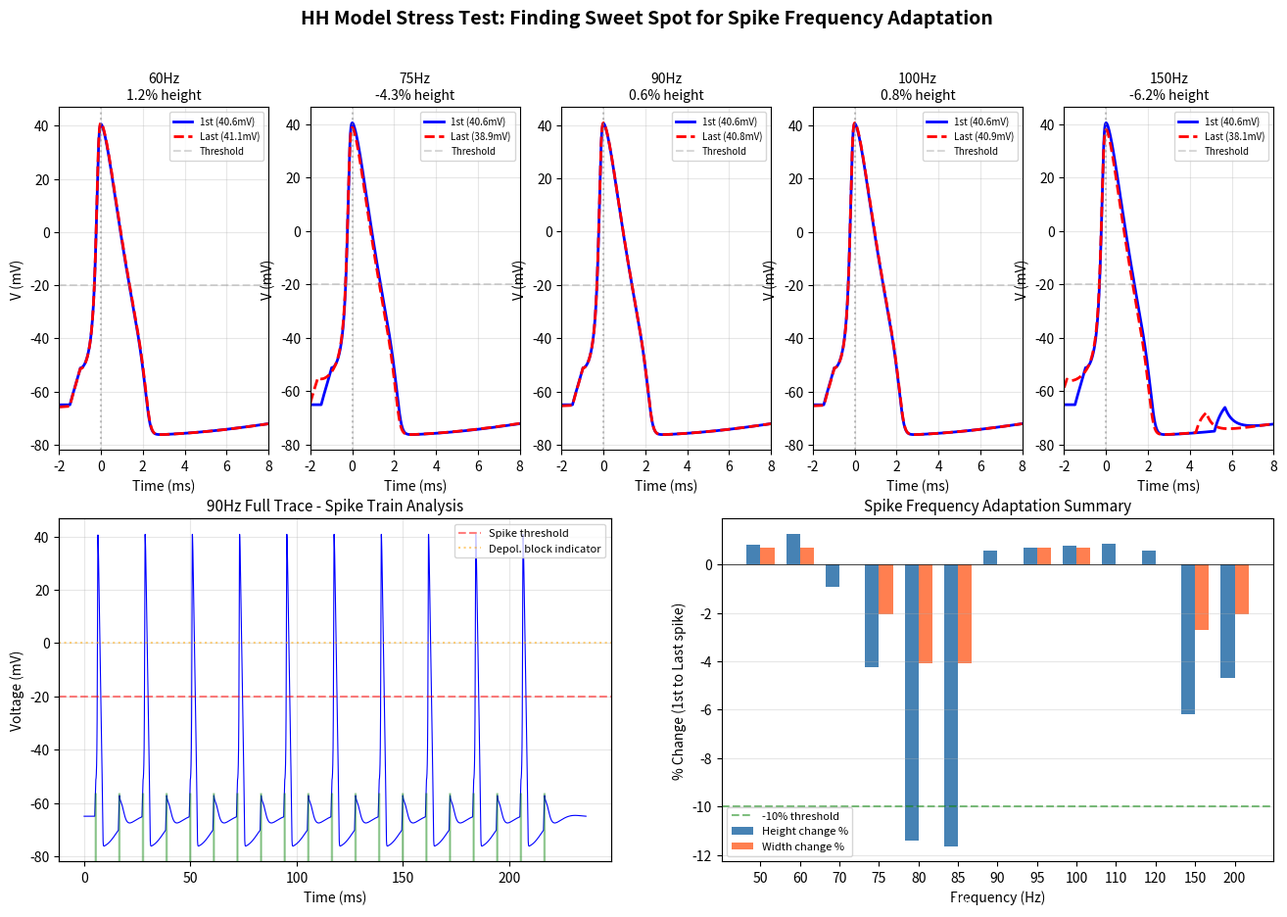

The matplotlib source for this figure:
"""
Debug HH Physics: Find Sweet Spot for Spike Frequency Adaptation

Sweeps stimulation frequencies to find the range where:
1. Spikes show visible adaptation (shorter/wider)
2. Neuron doesn't enter depolarization block

Goal: Identify optimal frequency for PCA library generation.
"""

import numpy as np
from math import exp as math_exp


# =============================================================================
# HH Model (copied from ssds_model.py for standalone execution)
# =============================================================================

DEFAULT_PARAMS = {
    "C_m": 1.0,
    "g_Na": 120.0,
    "g_K": 36.0,
    "g_L": 0.3,
    "E_Na": 50.0,
    "E_K": -77.0,
    "E_L": -54.387,
    "v_rest": -65.0,
}


def run_custom_hh(
    t_end_ms: float,
    dt_ms: float,
    i_stim_array: np.ndarray,
    g_na_scale: float = 1.0,
    g_k_scale: float = 1.0,
) -> tuple[np.ndarray, np.ndarray]:
    """Run HH model with custom stimulus current array."""
    C_m = DEFAULT_PARAMS["C_m"]
    g_Na = DEFAULT_PARAMS["g_Na"] * g_na_scale
    g_K = DEFAULT_PARAMS["g_K"] * g_k_scale
    g_L = DEFAULT_PARAMS["g_L"]
    E_Na = DEFAULT_PARAMS["E_Na"]
    E_K = DEFAULT_PARAMS["E_K"]
    E_L = DEFAULT_PARAMS["E_L"]
    v_rest = DEFAULT_PARAMS["v_rest"]

    inv_C_m = 1.0 / C_m
    n_time = int(t_end_ms / dt_ms)
    t_ms = np.arange(n_time) * dt_ms

    if len(i_stim_array) != n_time:
        raise ValueError(
            f"i_stim_array length ({len(i_stim_array)}) != n_time ({n_time})"
        )

    V_val = v_rest
    m_val = 0.0529
    h_val = 0.5961
    n_val = 0.3177

    V_hist = np.zeros(n_time)
    V_hist[0] = V_val

    for i in range(1, n_time):
        I_Na = g_Na * (m_val**3) * h_val * (V_val - E_Na)
        I_K = g_K * (n_val**4) * (V_val - E_K)
        I_L = g_L * (V_val - E_L)

        V_p55 = V_val + 55.0
        V_p40 = V_val + 40.0
        V_p65 = V_val + 65.0
        V_p35 = V_val + 35.0

        a_n = -0.01 * V_p55 / (math_exp(V_p55 / -10.0) - 1.0)
        b_n = 0.125 * math_exp(V_p65 / -80.0)
        a_m = -0.1 * V_p40 / (math_exp(V_p40 / -10.0) - 1.0)
        b_m = 4.0 * math_exp(V_p65 / -18.0)
        a_h = 0.07 * math_exp(V_p65 / -20.0)
        b_h = 1.0 / (1.0 + math_exp(V_p35 / -10.0))

        dm = a_m * (1.0 - m_val) - b_m * m_val
        dh = a_h * (1.0 - h_val) - b_h * h_val
        dn = a_n * (1.0 - n_val) - b_n * n_val

        m_val += dm * dt_ms
        h_val += dh * dt_ms
        n_val += dn * dt_ms

        I_stim = i_stim_array[i - 1]
        dV = (I_stim - I_Na - I_K - I_L) * inv_C_m
        V_val += dV * dt_ms

        V_hist[i] = V_val

    return t_ms, V_hist


def create_pulse_train(
    t_end_ms: float,
    dt_ms: float,
    pulse_times_ms: list[float],
    pulse_duration_ms: float,
    amplitude: float,
) -> np.ndarray:
    """Create stimulus array with pulses at specified times."""
    n_time = int(t_end_ms / dt_ms)
    i_stim = np.zeros(n_time)

    for t_pulse in pulse_times_ms:
        start_idx = int(t_pulse / dt_ms)
        end_idx = int((t_pulse + pulse_duration_ms) / dt_ms)
        end_idx = min(end_idx, n_time)
        if start_idx < n_time:
            i_stim[start_idx:end_idx] = amplitude

    return i_stim


# =============================================================================
# Spike Analysis Functions
# =============================================================================

SPIKE_THRESHOLD_MV = -20.0


def find_spike_peaks(
    V: np.ndarray, threshold_mv: float = SPIKE_THRESHOLD_MV
) -> list[int]:
    """Find indices of spike peaks in voltage trace."""
    peaks = []
    in_spike = False
    max_v = -np.inf
    max_idx = 0

    for i in range(len(V)):
        if V[i] >= threshold_mv and not in_spike:
            in_spike = True
            max_v = V[i]
            max_idx = i
        elif in_spike and V[i] >= threshold_mv:
            if V[i] > max_v:
                max_v = V[i]
                max_idx = i
        elif in_spike and V[i] < threshold_mv:
            peaks.append(max_idx)
            in_spike = False
            max_v = -np.inf

    return peaks


def measure_spike_width(V: np.ndarray, peak_idx: int, dt_ms: float) -> float:
    """
    Measure spike width at half-maximum (FWHM).

    Returns width in ms, or -1 if measurement fails.
    """
    peak_v = V[peak_idx]
    baseline = -65.0  # Approximate resting potential
    half_max = (peak_v + baseline) / 2

    # Find left crossing
    left_idx = peak_idx
    while left_idx > 0 and V[left_idx] > half_max:
        left_idx -= 1

    # Find right crossing
    right_idx = peak_idx
    while right_idx < len(V) - 1 and V[right_idx] > half_max:
        right_idx += 1

    if left_idx == 0 or right_idx == len(V) - 1:
        return -1.0

    width_ms = (right_idx - left_idx) * dt_ms
    return width_ms


def extract_spike_window(
    V: np.ndarray,
    peak_idx: int,
    pre_points: int,
    post_points: int,
) -> np.ndarray | None:
    """Extract spike waveform aligned to peak."""
    start_idx = peak_idx - pre_points
    end_idx = peak_idx + post_points

    if start_idx < 0 or end_idx > len(V):
        return None

    return V[start_idx:end_idx].copy()


# =============================================================================
# Main Analysis
# =============================================================================


def run_frequency_sweep():
    """
    Sweep frequencies and analyze spike adaptation.
    """
    # Configuration
    dt_ms = 0.01
    stim_amplitude = 30.0
    stim_duration_ms = 0.5
    n_pulses = 20
    # Fine-grained sweep around the refractory boundary (~10ms = 100Hz)
    frequencies_hz = [50, 60, 70, 75, 80, 85, 90, 95, 100, 110, 120, 150, 200]

    # Window for spike extraction (2ms pre, 8ms post)
    pre_points = int(2.0 / dt_ms)
    post_points = int(8.0 / dt_ms)

    results = []
    traces = {}  # Store full traces for plotting
    spike_waveforms = {}  # Store 1st and last spike waveforms

    print("=" * 70)
    print("HH PHYSICS DEBUG: Spike Frequency Adaptation Analysis")
    print("=" * 70)
    print(f"\nConfiguration:")
    print(f"  Stimulus amplitude: {stim_amplitude} nA/mm^2")
    print(f"  Pulse duration: {stim_duration_ms} ms")
    print(f"  Number of pulses: {n_pulses}")
    print(f"  Frequencies: {frequencies_hz} Hz")
    print()

    for freq_hz in frequencies_hz:
        isi_ms = 1000.0 / freq_hz

        # Create pulse train
        pulse_times = [5.0 + i * isi_ms for i in range(n_pulses)]
        t_end_ms = pulse_times[-1] + 20.0  # Extra time after last pulse

        i_stim = create_pulse_train(
            t_end_ms, dt_ms, pulse_times, stim_duration_ms, stim_amplitude
        )

        # Run simulation
        t_ms, V = run_custom_hh(t_end_ms, dt_ms, i_stim)

        # Store trace for key frequencies
        if freq_hz in [90, 100, 150]:
            traces[f"{freq_hz}Hz"] = (t_ms, V, i_stim)

        # Find spikes
        peaks = find_spike_peaks(V)
        n_spikes = len(peaks)

        # Analyze first and last spike
        if n_spikes >= 2:
            first_peak_idx = peaks[0]
            last_peak_idx = peaks[-1]

            first_height = V[first_peak_idx]
            last_height = V[last_peak_idx]
            height_change = ((last_height - first_height) / first_height) * 100

            first_width = measure_spike_width(V, first_peak_idx, dt_ms)
            last_width = measure_spike_width(V, last_peak_idx, dt_ms)
            width_change = (
                ((last_width - first_width) / first_width) * 100
                if first_width > 0
                else 0
            )

            # Extract waveforms for plotting
            first_waveform = extract_spike_window(
                V, first_peak_idx, pre_points, post_points
            )
            last_waveform = extract_spike_window(
                V, last_peak_idx, pre_points, post_points
            )

            if first_waveform is not None and last_waveform is not None:
                spike_waveforms[freq_hz] = {
                    "first": first_waveform,
                    "last": last_waveform,
                    "first_height": first_height,
                    "last_height": last_height,
                }

            results.append(
                {
                    "freq_hz": freq_hz,
                    "isi_ms": isi_ms,
                    "n_spikes": n_spikes,
                    "n_expected": n_pulses,
                    "first_height": first_height,
                    "last_height": last_height,
                    "height_change_pct": height_change,
                    "first_width": first_width,
                    "last_width": last_width,
                    "width_change_pct": width_change,
                }
            )
        else:
            results.append(
                {
                    "freq_hz": freq_hz,
                    "isi_ms": isi_ms,
                    "n_spikes": n_spikes,
                    "n_expected": n_pulses,
                    "first_height": V[peaks[0]] if peaks else np.nan,
                    "last_height": np.nan,
                    "height_change_pct": np.nan,
                    "first_width": np.nan,
                    "last_width": np.nan,
                    "width_change_pct": np.nan,
                }
            )

    return results, traces, spike_waveforms


def print_results_table(results: list[dict]):
    """Print formatted results table."""
    print("\n" + "=" * 90)
    print("RESULTS TABLE")
    print("=" * 90)
    print(
        f"{'Freq (Hz)':<10} {'ISI (ms)':<10} {'Spikes':<10} {'1st Height':<12} {'Last Height':<12} {'Height %':<10} {'Width %':<10}"
    )
    print("-" * 90)

    for r in results:
        spikes_str = f"{r['n_spikes']}/{r['n_expected']}"
        height_str = (
            f"{r['height_change_pct']:.1f}%"
            if not np.isnan(r["height_change_pct"])
            else "N/A"
        )
        width_str = (
            f"{r['width_change_pct']:.1f}%"
            if not np.isnan(r["width_change_pct"])
            else "N/A"
        )
        first_h = (
            f"{r['first_height']:.1f}" if not np.isnan(r["first_height"]) else "N/A"
        )
        last_h = f"{r['last_height']:.1f}" if not np.isnan(r["last_height"]) else "N/A"

        print(
            f"{r['freq_hz']:<10} {r['isi_ms']:<10.2f} {spikes_str:<10} {first_h:<12} {last_h:<12} {height_str:<10} {width_str:<10}"
        )

    print("=" * 90)

    # Interpretation
    print("\nINTERPRETATION:")
    for r in results:
        spike_ratio = r["n_spikes"] / r["n_expected"]
        if spike_ratio < 0.5:
            print(
                f"  {r['freq_hz']}Hz: SEVERE BLOCK - Only {r['n_spikes']}/{r['n_expected']} spikes ({spike_ratio * 100:.0f}%)"
            )
        elif spike_ratio < 0.9:
            print(
                f"  {r['freq_hz']}Hz: PARTIAL BLOCK - {r['n_spikes']}/{r['n_expected']} spikes, {r['height_change_pct']:.1f}% height"
            )
        elif not np.isnan(r["height_change_pct"]) and r["height_change_pct"] < -5:
            print(
                f"  {r['freq_hz']}Hz: GOOD ADAPTATION - {r['n_spikes']}/{r['n_expected']} spikes, {r['height_change_pct']:.1f}% height drop"
            )
        elif not np.isnan(r["height_change_pct"]):
            print(
                f"  {r['freq_hz']}Hz: MINIMAL ADAPTATION - {r['n_spikes']}/{r['n_expected']} spikes, {r['height_change_pct']:.1f}% height"
            )


def plot_results(
    results: list[dict],
    traces: dict,
    spike_waveforms: dict,
    output_path: str,
):
    """Create multi-panel diagnostic plot."""
    import matplotlib.pyplot as plt

    dt_ms = 0.01
    pre_ms = 2.0
    post_ms = 8.0
    window_points = int((pre_ms + post_ms) / dt_ms)
    t_spike = np.arange(window_points) * dt_ms - pre_ms

    # Layout: 2 rows
    # Top row: 5 panels for selected frequencies (1st vs last spike overlay)
    # Bottom row: 400Hz full trace + summary bar chart

    fig = plt.figure(figsize=(16, 10))

    # Top row: Spike overlays for selected frequencies
    display_freqs = [60, 75, 90, 100, 150]  # Select 5 key frequencies around sweet spot
    for i, freq in enumerate(display_freqs):
        ax = fig.add_subplot(2, 5, i + 1)

        if freq in spike_waveforms:
            wf = spike_waveforms[freq]
            ax.plot(
                t_spike,
                wf["first"],
                "b-",
                linewidth=2,
                label=f"1st ({wf['first_height']:.1f}mV)",
            )
            ax.plot(
                t_spike,
                wf["last"],
                "r--",
                linewidth=2,
                label=f"Last ({wf['last_height']:.1f}mV)",
            )

            # Find result for this frequency
            r = next((x for x in results if x["freq_hz"] == freq), None)
            if r and not np.isnan(r["height_change_pct"]):
                ax.set_title(
                    f"{freq}Hz\n{r['height_change_pct']:.1f}% height", fontsize=10
                )
            else:
                ax.set_title(f"{freq}Hz", fontsize=10)
        else:
            ax.text(
                0.5, 0.5, "No data", ha="center", va="center", transform=ax.transAxes
            )
            ax.set_title(f"{freq}Hz", fontsize=10)

        ax.axvline(0, color="gray", linestyle=":", alpha=0.5)
        ax.axhline(-20, color="gray", linestyle="--", alpha=0.3, label="Threshold")
        ax.set_xlabel("Time (ms)")
        ax.set_ylabel("V (mV)")
        ax.legend(loc="upper right", fontsize=7)
        ax.grid(True, alpha=0.3)
        ax.set_xlim(-pre_ms, post_ms)

    # Bottom left: 90Hz full trace (near sweet spot)
    ax_trace = fig.add_subplot(2, 2, 3)

    # Store 90Hz trace for plotting
    trace_freq = 90
    if trace_freq not in traces:
        # Find closest available frequency
        available = list(traces.keys())
        if available:
            trace_freq = available[0]

    trace_key = (
        f"{trace_freq}Hz"
        if f"{trace_freq}Hz" in traces
        else list(traces.keys())[0]
        if traces
        else None
    )

    if trace_key and trace_key in traces:
        t_ms, V, i_stim = traces[trace_key]
        ax_trace.plot(t_ms, V, "b-", linewidth=0.8)
        ax_trace.axhline(
            -20, color="red", linestyle="--", alpha=0.5, label="Spike threshold"
        )
        ax_trace.axhline(
            0, color="orange", linestyle=":", alpha=0.5, label="Depol. block indicator"
        )
        ax_trace.set_xlabel("Time (ms)")
        ax_trace.set_ylabel("Voltage (mV)")
        ax_trace.set_title(
            f"{trace_key} Full Trace - Spike Train Analysis", fontsize=11
        )
        ax_trace.legend(loc="upper right", fontsize=8)
        ax_trace.grid(True, alpha=0.3)

        # Add stimulus indicator
        ax_stim = ax_trace.twinx()
        ax_stim.fill_between(
            t_ms,
            0,
            i_stim / max(i_stim) * 0.2,
            alpha=0.3,
            color="green",
            label="Stimulus",
        )
        ax_stim.set_ylim(0, 1)
        ax_stim.set_yticks([])

    # Bottom right: Summary bar chart
    ax_bar = fig.add_subplot(2, 2, 4)

    valid_results = [r for r in results if not np.isnan(r["height_change_pct"])]
    if valid_results:
        freqs_valid = [r["freq_hz"] for r in valid_results]
        height_changes = [r["height_change_pct"] for r in valid_results]
        width_changes = [r["width_change_pct"] for r in valid_results]

        x = np.arange(len(freqs_valid))
        width = 0.35

        bars1 = ax_bar.bar(
            x - width / 2,
            height_changes,
            width,
            label="Height change %",
            color="steelblue",
        )
        bars2 = ax_bar.bar(
            x + width / 2, width_changes, width, label="Width change %", color="coral"
        )

        ax_bar.axhline(0, color="black", linewidth=0.5)
        ax_bar.axhline(
            -10, color="green", linestyle="--", alpha=0.5, label="-10% threshold"
        )
        ax_bar.set_xlabel("Frequency (Hz)")
        ax_bar.set_ylabel("% Change (1st to Last spike)")
        ax_bar.set_title("Spike Frequency Adaptation Summary", fontsize=11)
        ax_bar.set_xticks(x)
        ax_bar.set_xticklabels(freqs_valid)
        ax_bar.legend(loc="lower left", fontsize=8)
        ax_bar.grid(True, alpha=0.3, axis="y")

        # Add value labels on bars
        for bar, val in zip(bars1, height_changes):
            ax_bar.text(
                bar.get_x() + bar.get_width() / 2,
                bar.get_height() - 2,
                f"{val:.1f}%",
                ha="center",
                va="top",
                fontsize=8,
                color="white",
                fontweight="bold",
            )

    plt.suptitle(
        "HH Model Stress Test: Finding Sweet Spot for Spike Frequency Adaptation",
        fontsize=14,
        fontweight="bold",
    )
    plt.tight_layout(rect=(0, 0, 1, 0.96))
    plt.savefig(output_path, dpi=150)
    print(f"\nSaved plot to: {output_path}")
    plt.close(fig)


def main():
    results, traces, spike_waveforms = run_frequency_sweep()
    print_results_table(results)
    plot_results(results, traces, spike_waveforms, "hh_stress_test.png")

    # Recommendation
    print("\n" + "=" * 70)
    print("RECOMMENDATION")
    print("=" * 70)

    # Find sweet spot: highest frequency with good spike survival and measurable adaptation
    # Criteria: >= 90% spike survival AND some adaptation (height drop > 2%)
    candidates = []
    for r in results:
        spike_ratio = r["n_spikes"] / r["n_expected"]
        if spike_ratio >= 0.9 and not np.isnan(r["height_change_pct"]):
            candidates.append(r)

    if candidates:
        # Sort by adaptation (most negative height change first)
        candidates.sort(key=lambda x: x["height_change_pct"])
        sweet_spot = candidates[0]

        print(f"  Sweet Spot Frequency: {sweet_spot['freq_hz']} Hz")
        print(f"  - ISI: {sweet_spot['isi_ms']:.2f} ms")
        print(
            f"  - Spikes: {sweet_spot['n_spikes']}/{sweet_spot['n_expected']} ({sweet_spot['n_spikes'] / sweet_spot['n_expected'] * 100:.0f}%)"
        )
        print(f"  - Height adaptation: {sweet_spot['height_change_pct']:.1f}%")
        print(f"  - Width adaptation: {sweet_spot['width_change_pct']:.1f}%")
        print(f"\n  Use this frequency for PCA library generation to capture")
        print(f"  meaningful spike shape variation without spike failure.")

        if len(candidates) > 1:
            print(f"\n  Other viable frequencies (>90% spike survival):")
            for c in candidates[1:4]:  # Show top 4
                print(
                    f"    {c['freq_hz']}Hz: {c['height_change_pct']:.1f}% height, {c['n_spikes']}/{c['n_expected']} spikes"
                )
    else:
        print("  No clear sweet spot found. Consider:")
        print("  - Increasing stimulus amplitude")
        print("  - Testing intermediate frequencies")
        print("  - Checking HH model parameters")

    print("=" * 70)


if __name__ == "__main__":
    main()
